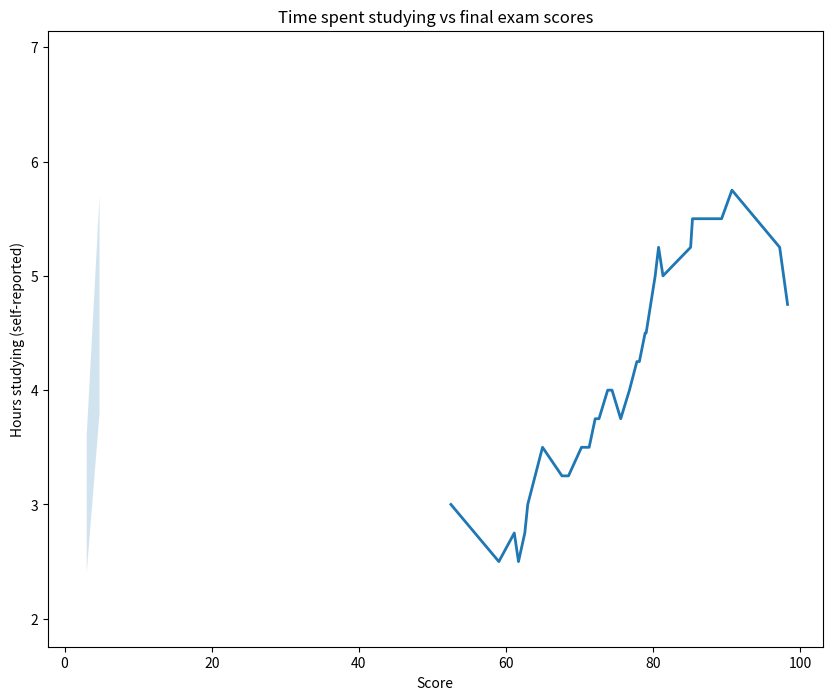

Recreate this plot in Python.
#Line with shaded error

from matplotlib import pyplot as plt

hours_reported =[3, 2.5, 2.75, 2.5, 2.75, 3.0, 3.5, 3.25, 3.25,  3.5, 3.5, 3.75, 3.75,4, 4.0, 3.75,  4.0, 4.25, 4.25, 4.5, 4.5, 5.0, 5.25, 5, 5.25, 5.5, 5.5, 5.75, 5.25, 4.75]
exam_scores = [52.53, 59.05, 61.15, 61.72, 62.58, 62.98, 64.99, 67.63, 68.52, 70.29, 71.33, 72.15, 72.67, 73.85, 74.44, 75.62, 76.81, 77.82, 78.16, 78.94, 79.08, 80.31, 80.77, 81.37, 85.13, 85.38, 89.34, 90.75, 97.24, 98.31]

# Create your figure here
plt.figure(figsize=(10, 8))
# Create your hours_lower_bound and hours_upper_bound lists here 
hours_lower_bound = [hours - (hours * 0.2) for hours in hours_reported]
hours_upper_bound = [hours + (hours * 0.2) for hours in hours_reported]
# Make your graph here
plt.plot(exam_scores, hours_reported, linewidth=2)
plt.fill_between(hours_reported, hours_lower_bound, hours_upper_bound, alpha=0.2)
plt.title('Time spent studying vs final exam scores')
plt.xlabel('Score')
plt.ylabel('Hours studying (self-reported)')
plt.savefig('my_line_graph.png')
plt.show()
